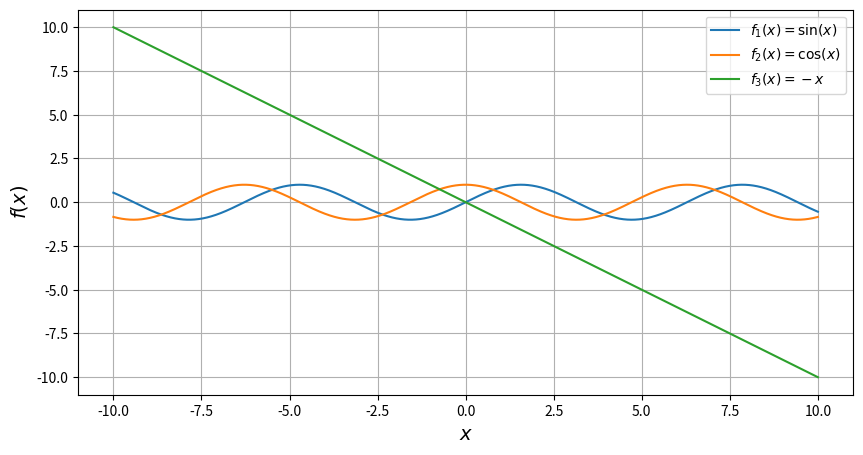

The matplotlib source for this figure:
import numpy as np
import matplotlib.pyplot as plt
x = np.arange(-10, 10.01, 0.01)
plt.figure(figsize=(10, 5))
plt.plot(x, np.sin(x), label=r'$f_1(x)=\sin(x)$')
plt.plot(x, np.cos(x), label=r'$f_2(x)=\cos(x)$')
plt.plot(x, -x, label=r'$f_3(x)=-x$')
plt.xlabel(r'$x$', fontsize=14)
plt.ylabel(r'$f(x)$', fontsize=14)
plt.grid(True)
plt.legend(loc='best', fontsize=10)
plt.savefig('figure_with_legend.png')
plt.show()
